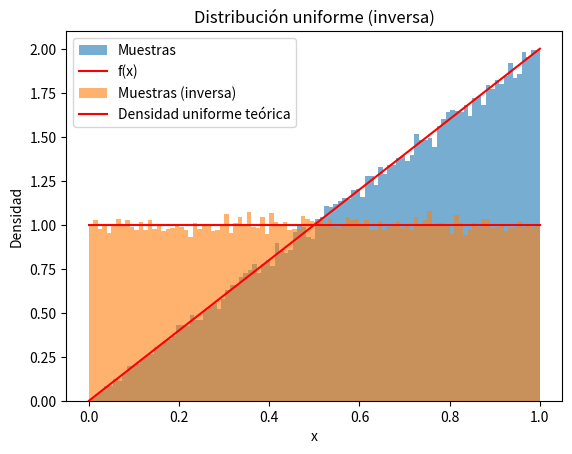

Python code for this plot:
import random
import matplotlib.pyplot as plt
import numpy as np

def f(x):
    # Ejemplo: densidad triangular en [0, 1], f(x) = 2x
    return 2 * x if 0 <= x <= 1 else 0

def rejection_sampling(f, a, b, M, n):
    muestras = []
    while len(muestras) < n:
        x = random.uniform(a, b)
        y = random.uniform(0, M)
        if y < f(x):
            muestras.append(x)
    return muestras

def uniforme(a, b):
    u = random.random()  # U ~ Uniforme(0,1)
    x = a + u * (b - a)  # Inversa de la CDF
    return x

# Parámetros
a, b = 0, 1
M = 2 * b  # Máximo de f(x) en [0,1] para f(x)=2x
n = 100000

muestras1 = rejection_sampling(f, a, b, M, n)

muestras2  = [uniforme(a, b) for _ in range(n)]

# Visualización

plt.hist(muestras1, bins=100, density=True, alpha=0.6, label='Muestras')
x = np.linspace(a, b, 100)
plt.plot(x, [f(xi) for xi in x], 'r-', label='f(x)')
plt.legend()
plt.show()

plt.hist(muestras2, bins=100, density=True, alpha=0.6, label='Muestras (inversa)')

plt.plot([a, b], [1/(b-a), 1/(b-a)], 'r-', label='Densidad uniforme teórica')
plt.legend()
plt.title('Distribución uniforme (inversa)')
plt.xlabel('x')
plt.ylabel('Densidad')
plt.show()